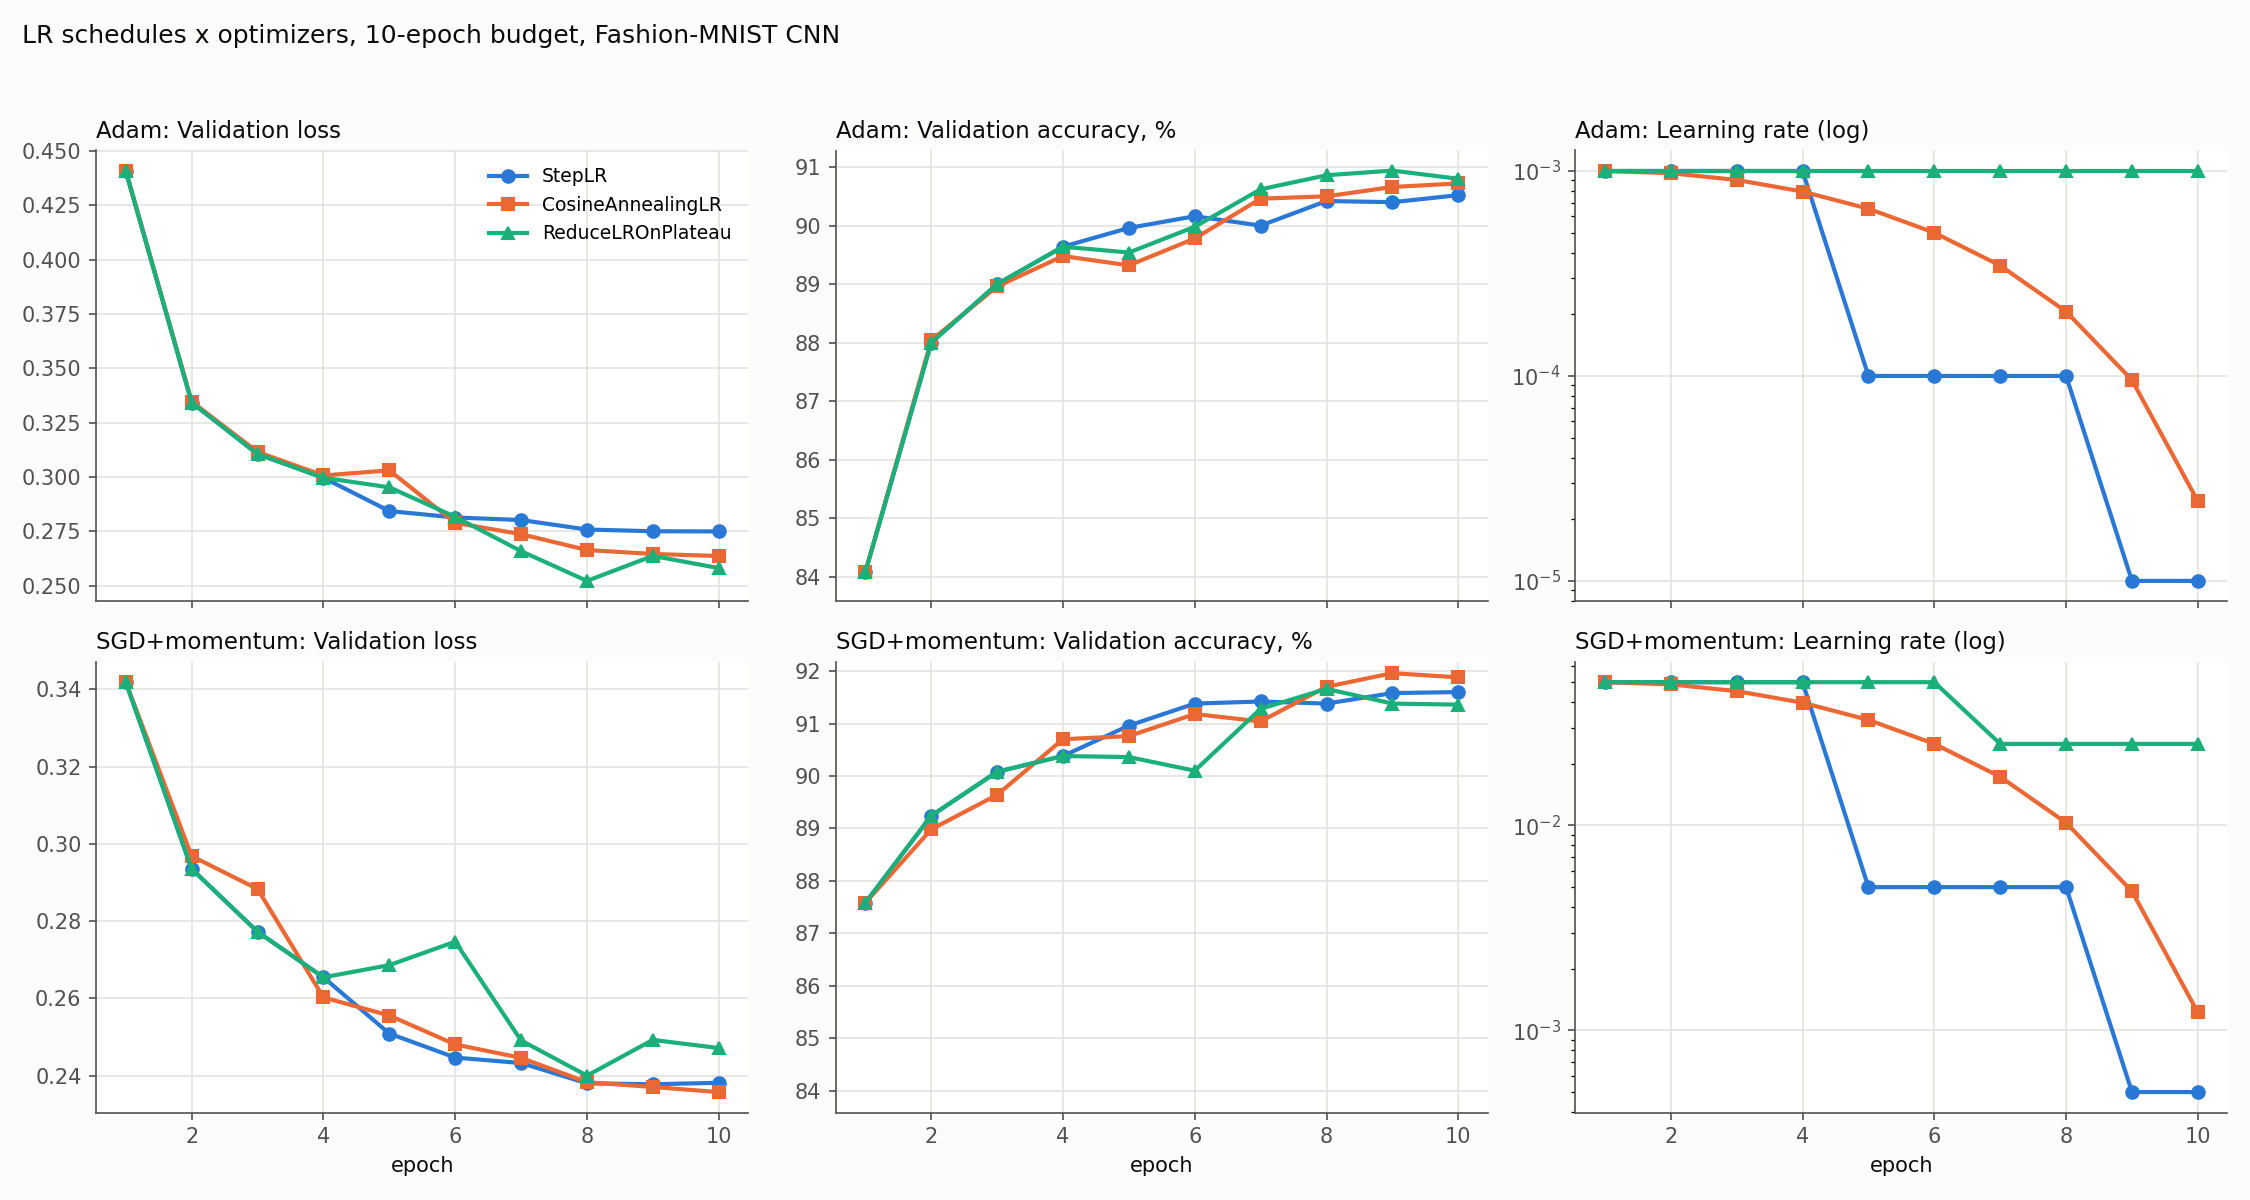

The file beside this chart, header and first rows:
optimizer, schedule, lr_start, lr_last_epoch, final_train_loss, final_val_loss, final_val_acc, best_val_acc, best_epoch, test_acc, mlflow_run_id
adam, step, 0.001, 1e-05, 0.2329, 0.275, 0.9052, 0.9052, 10, 0.8978, 71a4dcfbc4d947829be6e6ae3ea1180d
adam, cosine, 0.001, 2.4471741852423235e-05, 0.2156, 0.2637, 0.9072, 0.9072, 10, 0.9022, bfbab8a709284aa0a047a4b788267e53
adam, plateau, 0.001, 0.001, 0.2093, 0.2581, 0.908, 0.9094, 9, 0.9042, 4940dc89121e40579d467b837a44e352
sgd, step, 0.05, 0.0005, 0.1749, 0.2382, 0.916, 0.916, 10, 0.9127, 066980581ba54b479831441489a4e7db
sgd, cosine, 0.05, 0.001224, 0.1529, 0.2358, 0.9188, 0.9196, 9, 0.9152, fb93ea9d882647788e88aba1efa92c3d
sgd, plateau, 0.05, 0.025, 0.1701, 0.2472, 0.9136, 0.9166, 8, 0.9099, 232acbb003f442ceaed822eec0c0d9ab
